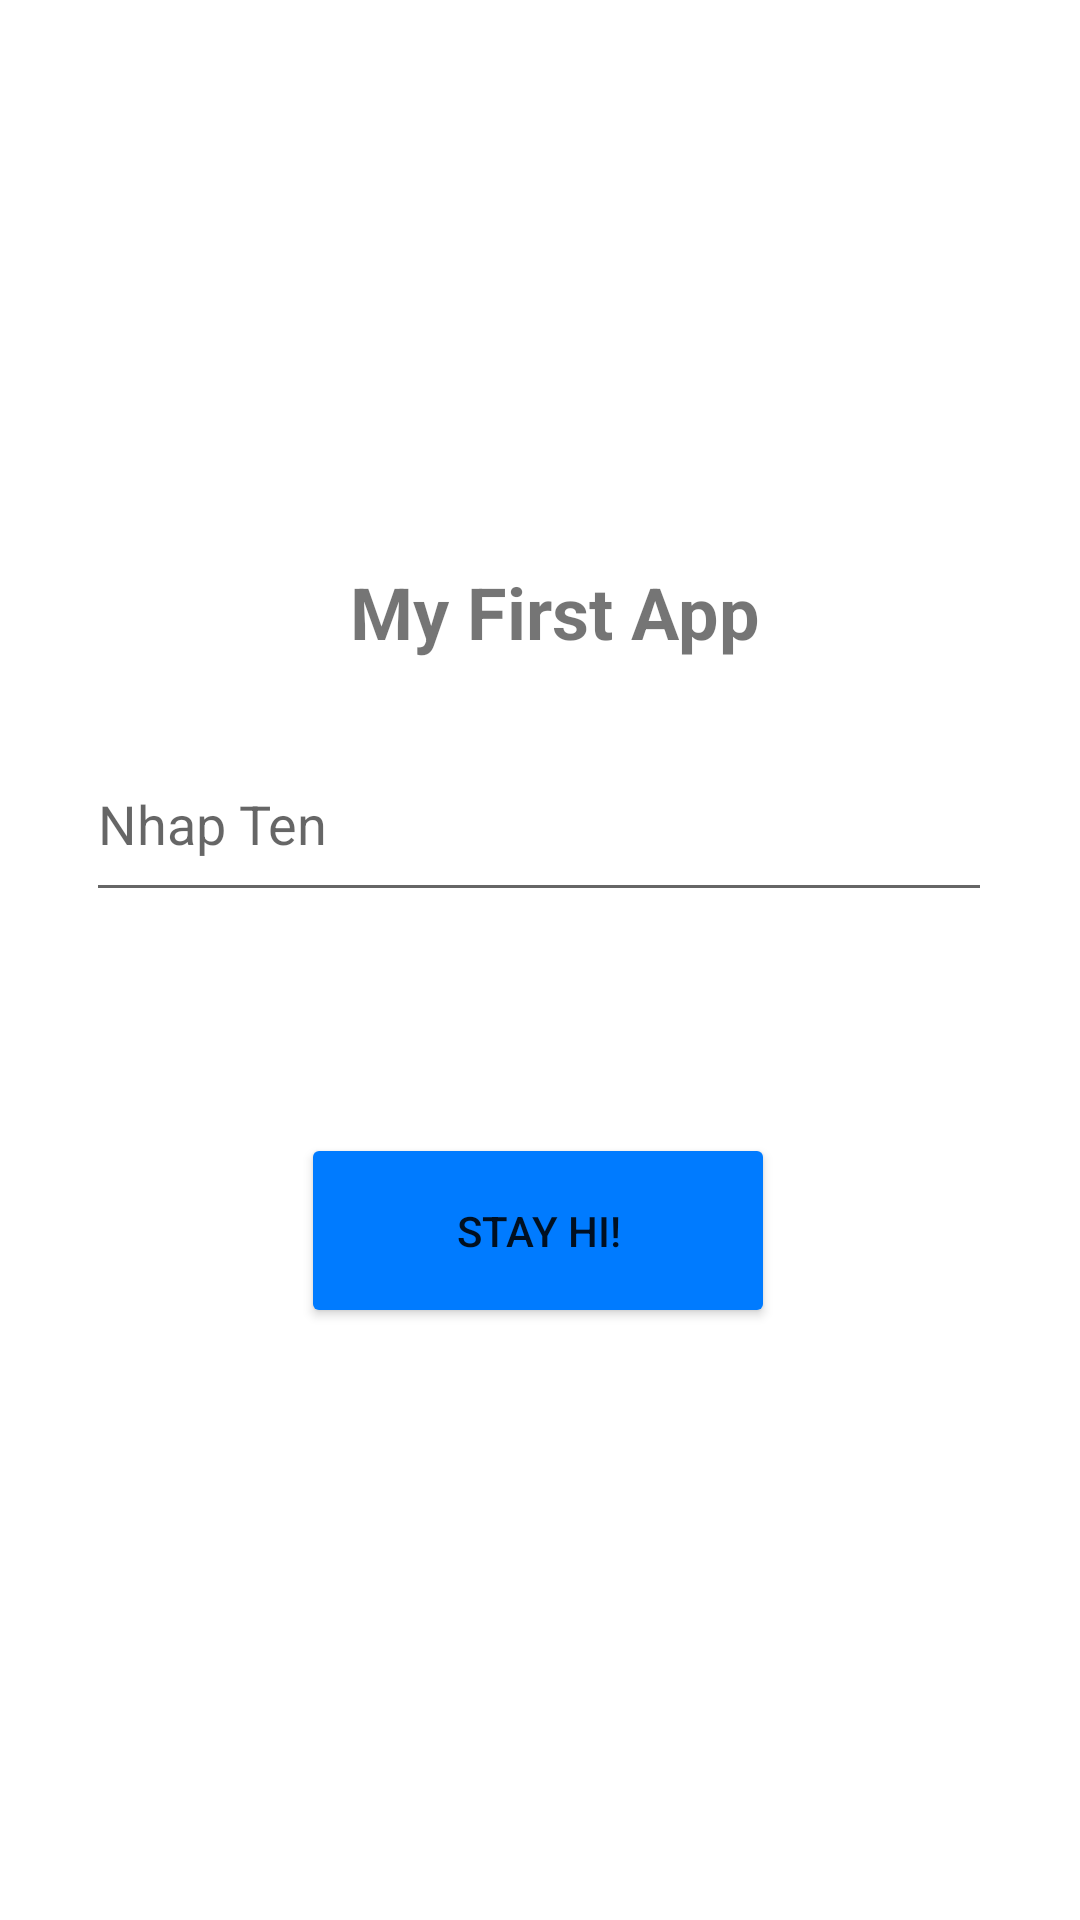

Layout XML and referenced resources for this Android screen:
<!-- AndroidManifest.xml: application theme Theme.MyApplication -->
<!-- res/layout/activity_thuc_hanh_nhap_ten.xml -->
<?xml version="1.0" encoding="utf-8"?>
<androidx.constraintlayout.widget.ConstraintLayout xmlns:android="http://schemas.android.com/apk/res/android"
    xmlns:app="http://schemas.android.com/apk/res-auto"
    xmlns:tools="http://schemas.android.com/tools"
    android:layout_width="match_parent"
    android:layout_height="match_parent"
    android:padding="16dp"
    tools:context=".ThucHanhEmailActivity">

    <TextView
        android:id="@+id/tv_title"
        android:layout_width="wrap_content"
        android:layout_height="wrap_content"
        android:layout_marginTop="104dp"
        android:text="My First App"
        android:textSize="24sp"
        android:textStyle="bold"
        app:layout_constraintBottom_toTopOf="@+id/et_ten"
        app:layout_constraintEnd_toEndOf="parent"
        app:layout_constraintHorizontal_bias="0.526"
        app:layout_constraintStart_toStartOf="parent"
        app:layout_constraintTop_toTopOf="parent"
        app:layout_constraintVertical_bias="0.755" />

    <EditText
        android:id="@+id/et_ten"
        android:layout_width="302dp"
        android:layout_height="62dp"
        android:hint="Nhap Ten "
        android:inputType="text"
        app:layout_constraintBottom_toBottomOf="parent"
        app:layout_constraintEnd_toEndOf="parent"
        app:layout_constraintHorizontal_bias="0.493"
        app:layout_constraintStart_toStartOf="parent"
        app:layout_constraintTop_toTopOf="parent"
        app:layout_constraintVertical_bias="0.414" />

    <Button
        android:id="@+id/btn_check"
        android:layout_width="158dp"
        android:layout_height="65dp"
        android:layout_marginTop="24dp"
        android:backgroundTint="#007BFF"
        android:text="Stay Hi!"
        app:layout_constraintEnd_toEndOf="parent"
        app:layout_constraintHorizontal_bias="0.497"
        app:layout_constraintStart_toStartOf="parent"
        app:layout_constraintTop_toBottomOf="@+id/tv_result" />

    <TextView
        android:id="@+id/tv_result"
        android:layout_width="wrap_content"
        android:layout_height="wrap_content"
        android:layout_marginTop="28dp"
        android:textSize="16sp"
        app:layout_constraintEnd_toEndOf="parent"
        app:layout_constraintHorizontal_bias="0.497"
        app:layout_constraintStart_toStartOf="parent"
        app:layout_constraintTop_toBottomOf="@id/et_ten"
        tools:text="Đây là nơi hiển thị kết quả" />

</androidx.constraintlayout.widget.ConstraintLayout>
<!-- resources referenced by this layout -->
<resources>
  <style name="Theme.MyApplication" parent="Theme.MaterialComponents.DayNight.NoActionBar">
      </style>
</resources>
